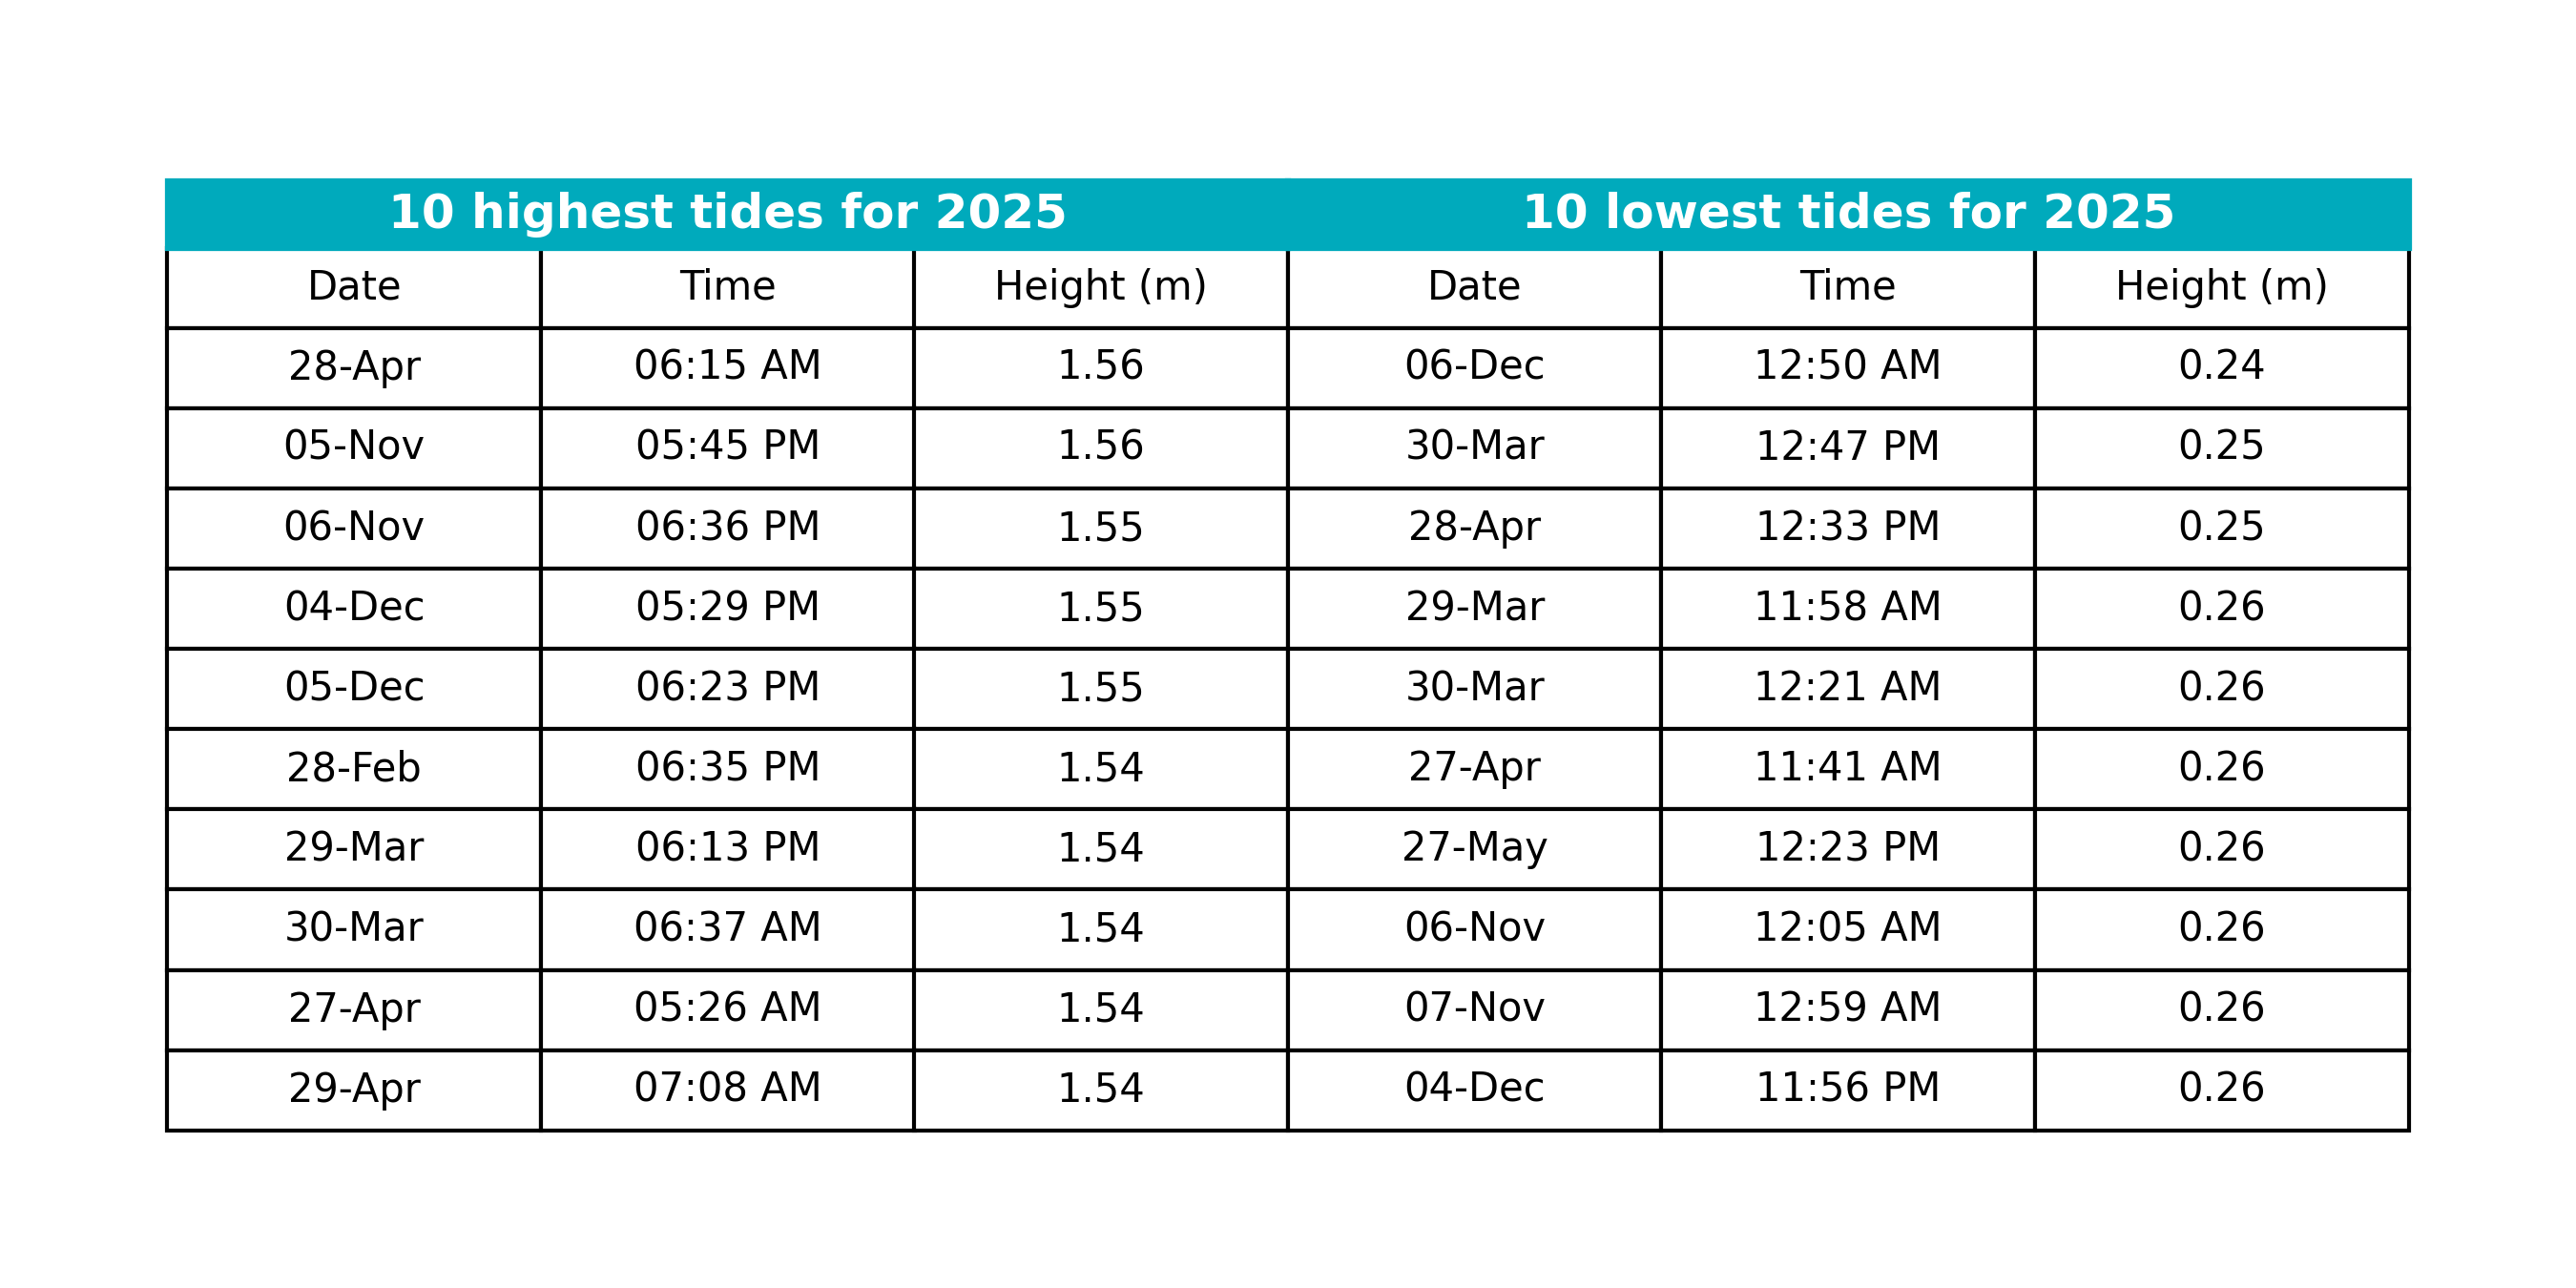

This chart was generated by the following Python code:
import datetime
from pathlib import Path
import matplotlib.pyplot as plt
from matplotlib.patches import Rectangle

def load_tide_extrema(file_path: Path):
    points = []
    if not file_path.exists():
        return points
    with file_path.open('r', encoding='utf-8', errors='ignore') as f:
        for raw_line in f:
            line = raw_line.strip()
            if not line or line.startswith('#'):
                continue
            parts = [p.strip() for p in line.split(',')]
            if len(parts) < 2:
                continue
            try:
                dt = datetime.datetime.fromisoformat(parts[0])
                height = float(parts[1])
            except Exception:
                continue
            phase = ''
            if len(parts) >= 3 and parts[2]:
                phase = parts[2].strip()[:1].upper()
            points.append((dt, height, phase))
    points.sort(key=lambda x: x[0])
    return points


DATA_FILE = '66840_hlw.data'
tide_points = load_tide_extrema(Path(__file__).with_name(DATA_FILE))

YEAR = 2025
tide_points_year = [p for p in tide_points if p[0].year == YEAR]

high_tides = sorted(tide_points_year, key=lambda x: -x[1])[:10]
low_tides = sorted(tide_points_year, key=lambda x: x[1])[:10]

header = ['Date', 'Time', 'Height (m)']

high_rows = [[dt.strftime('%d-%b'), dt.strftime('%I:%M %p'), f'{h:.2f}']
             for dt, h, _ in high_tides]

low_rows = [[dt.strftime('%d-%b'), dt.strftime('%I:%M %p'), f'{h:.2f}']
            for dt, h, _ in low_tides]

# Combine side by side
side_by_side_header = header + header
side_by_side_rows = []

for i in range(10):
    left = high_rows[i] if i < len(high_rows) else ['', '', '']
    right = low_rows[i] if i < len(low_rows) else ['', '', '']
    side_by_side_rows.append(left + right)

fig, ax = plt.subplots(figsize=(9, 4.5))
ax.axis('off')




# Build table: only data headers and rows (no group header row)
all_rows = [side_by_side_header] + side_by_side_rows



# Create table with 6 columns
table = ax.table(
    cellText=all_rows,
    loc='center',
    cellLoc='center',
    colWidths=[0.15] * 6,
)

table.auto_set_font_size(False)
table.set_fontsize(10)
table.scale(1, 1.5)

cells = table.get_celld()

# Draw a fake two-column header with borders above the table
fig.canvas.draw()  # Needed to get correct positions
table_bbox = table.get_window_extent(fig.canvas.get_renderer())
inv = ax.transAxes.inverted()
bbox_axes = inv.transform(table_bbox)

# Calculate width and height for header rectangles
table_left = bbox_axes[0, 0]
table_right = bbox_axes[1, 0]
table_top = bbox_axes[1, 1]
table_width = table_right - table_left
header_height = 0.06  # relative axes units, adjust as needed

col_width = table_width / 2


# Draw left header rectangle with custom color
header_color = '#00aabc'
left_rect = Rectangle((table_left, table_top), col_width, header_height,
             linewidth=1.5, edgecolor=header_color, facecolor=header_color, zorder=2)
ax.add_patch(left_rect)
ax.text(table_left + col_width/2, table_top + header_height/2,
    f'10 highest tides for {YEAR}',
    ha='center', va='center', fontsize=12, weight='bold', zorder=3, color='white', transform=ax.transAxes)

# Draw right header rectangle with custom color
right_rect = Rectangle((table_left + col_width, table_top), col_width, header_height,
              linewidth=1.5, edgecolor=header_color, facecolor=header_color, zorder=2)
ax.add_patch(right_rect)
ax.text(table_left + col_width + col_width/2, table_top + header_height/2,
    f'10 lowest tides for {YEAR}',
    ha='center', va='center', fontsize=12, weight='bold', zorder=3, color='white', transform=ax.transAxes)

# Adjust layout to fit header
plt.tight_layout(rect=[0, 0, 1, 0.93])

# -----------------------------
# Styling: only first row bold
# -----------------------------

# Set header row color and border
for (row, col), cell in cells.items():
    cell.set_text_props(weight='normal')

# -----------------------------
# Styling
# -----------------------------
for (row, col), cell in cells.items():
    if row == 0:
        cell.set_text_props(weight='normal')
    if row == 1:
        cell.set_text_props(weight='normal')

# Add two big group headers above the table using ax.text
fig.canvas.draw()  # Needed to get correct positions
table_bbox = table.get_window_extent(fig.canvas.get_renderer())
inv = ax.transAxes.inverted()
bbox_axes = inv.transform(table_bbox)

# Calculate x positions for left and right group headers
left_x = 0.25
right_x = 0.75
top_y = bbox_axes[1, 1] + 0.03  # a bit above the table
"""
ax.text(left_x, top_y, f'10 highest tides for {YEAR}',
    ha='center', va='bottom', fontsize=14, weight='bold', transform=ax.transAxes)
ax.text(right_x, top_y, f'10 lowest tides for {YEAR}',
    ha='center', va='bottom', fontsize=14, weight='bold', transform=ax.transAxes)
"""
plt.savefig('top10_tides_table.png', dpi=300)
# plt.show()
